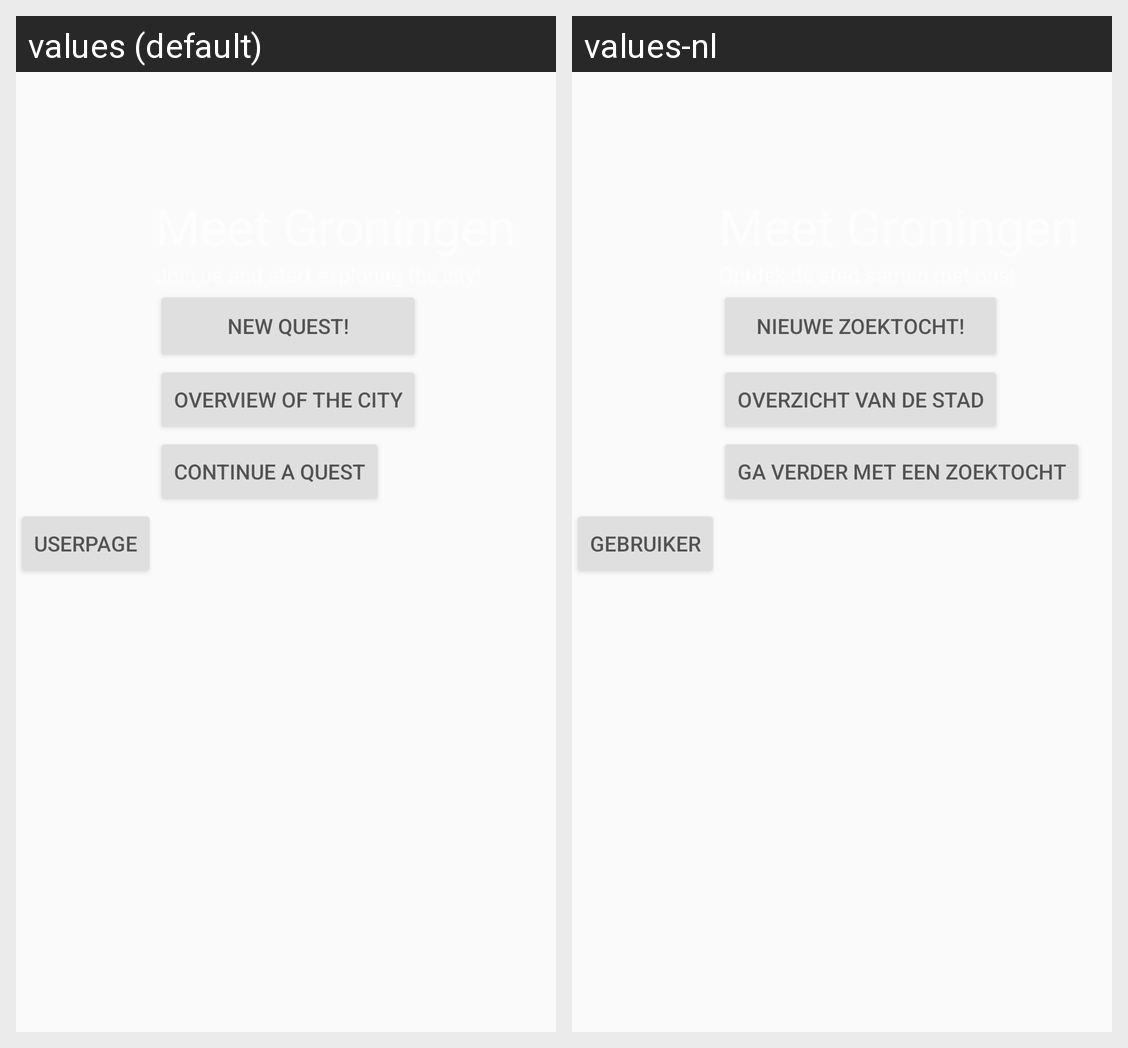

Strings drawn on this Android screen and how each of the app's shown locales translates them:
Android screen res/layout/content_main.xml rendered under 2 locales, left to right: values (default), values-nl. Device: Nexus 5 (rendered at 1080×1920; each locale shown at half size, 540×960, under a caption strip naming it); theme AppTheme.
Strings drawn on this screen, with the default value and each locale's value (text and hints the layout hard-codes, and strings that could not be matched under every locale, appear in the picture but are not listed):

newQuestButton_main
  values: New quest!
  values-nl: Nieuwe zoektocht!

mapButton_main
  values: Overview of the city
  values-nl: Overzicht van de stad

continueQuestButton_main
  values: Continue A quest
  values-nl: Ga verder met een zoektocht

userpageButton_main
  values: Userpage
  values-nl: Gebruiker
